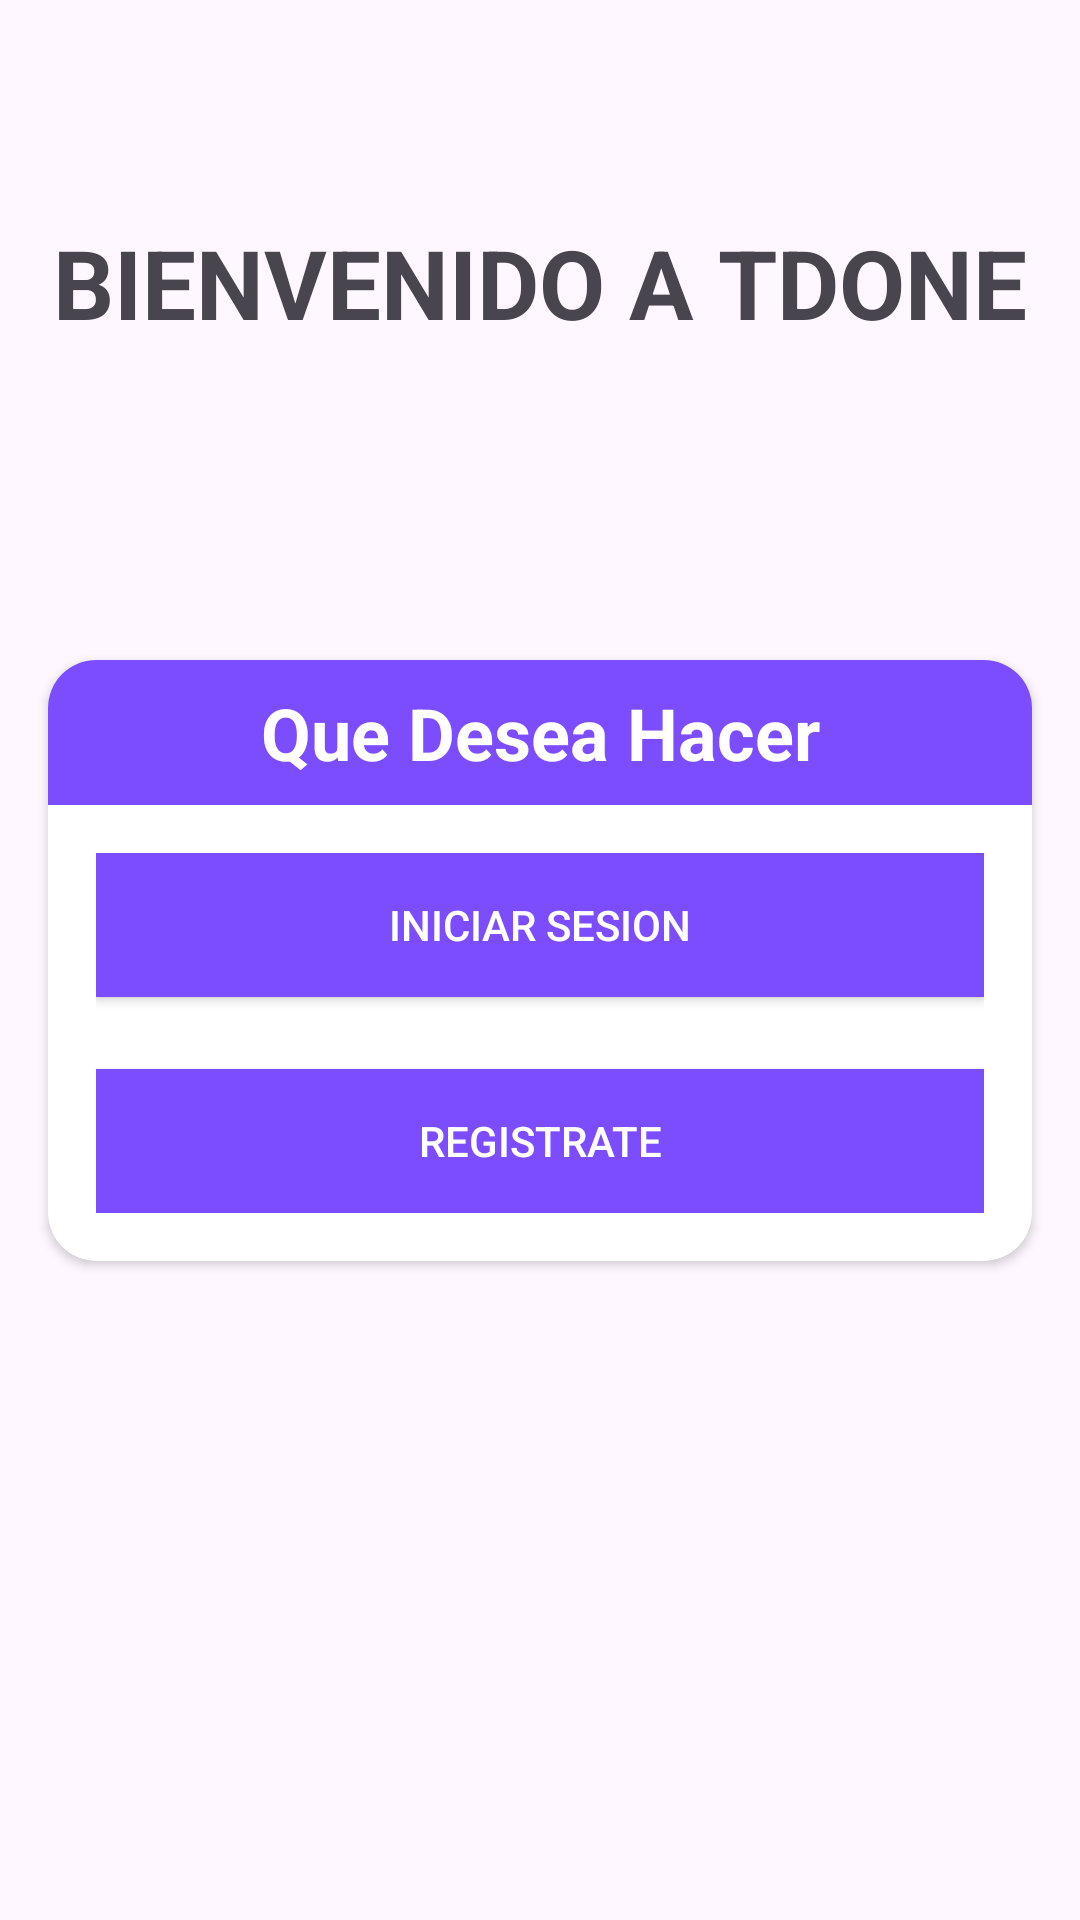

Write the Android layout XML for this screen, with the resource values it uses.
<!-- AndroidManifest.xml: application theme Theme.TDone -->
<!-- res/layout/fragment_initial.xml -->
<?xml version="1.0" encoding="utf-8"?>
<androidx.constraintlayout.widget.ConstraintLayout xmlns:android="http://schemas.android.com/apk/res/android"
    xmlns:app="http://schemas.android.com/apk/res-auto"
    xmlns:tools="http://schemas.android.com/tools"
    android:layout_width="match_parent"
    android:layout_height="match_parent"
    tools:context=".views.fragments.signFragments.InitialFragment">

    <TextView
        style="@style/Title_section"
        android:layout_width="wrap_content"
        android:layout_height="wrap_content"
        android:text="Bienvenido a TDone"
        app:layout_constraintBottom_toTopOf="@id/cv_container"
        app:layout_constraintEnd_toEndOf="parent"
        app:layout_constraintStart_toStartOf="parent"
        app:layout_constraintTop_toTopOf="parent"
        android:layout_marginBottom="32dp"/>

    <androidx.cardview.widget.CardView
        android:id="@+id/cv_container"
        android:layout_width="match_parent"
        android:layout_height="wrap_content"
        android:layout_marginHorizontal="16dp"
        app:cardBackgroundColor="@color/white"
        app:cardCornerRadius="16dp"
        app:layout_constraintBottom_toBottomOf="parent"
        app:layout_constraintTop_toTopOf="parent">


        <LinearLayout
            android:layout_width="match_parent"
            android:layout_height="wrap_content"
            android:orientation="vertical">

            <TextView
                android:textSize="24sp"
                android:textStyle="bold"
                android:layout_width="match_parent"
                android:layout_height="wrap_content"
                android:background="@color/btn_sign"
                android:gravity="center_horizontal"
                android:padding="8dp"
                android:text="Que Desea Hacer"
                android:textColor="@color/white" />

            <LinearLayout
                android:layout_width="match_parent"
                android:layout_height="wrap_content"
                android:orientation="vertical"
                android:padding="16dp">

                <androidx.appcompat.widget.AppCompatButton
                    android:id="@+id/btn_nav_sing_in"
                    android:layout_width="match_parent"
                    android:layout_height="wrap_content"
                    android:background="@color/btn_sign"
                    android:text="Iniciar Sesion"
                    android:textColor="@color/white" />

                <androidx.appcompat.widget.AppCompatButton
                    android:id="@+id/btn_nav_sing_up"
                    android:layout_width="match_parent"
                    android:layout_height="wrap_content"
                    android:layout_marginTop="24dp"
                    android:background="@color/btn_sign"
                    android:text="Registrate"
                    android:textColor="@color/white" />

            </LinearLayout>
        </LinearLayout>
    </androidx.cardview.widget.CardView>


</androidx.constraintlayout.widget.ConstraintLayout>
<!-- resources referenced by this layout -->
<resources>
  <color name="btn_sign">#7C4DFF</color>
  <color name="white">#FFFFFFFF</color>
  <style name="Title_section">
          <item name="textAllCaps">true</item>
          <item name="android:textStyle">bold</item>
          <item name="android:textSize">32sp</item>
      </style>
  <style name="Theme.TDone" parent="Base.Theme.TDone" />
  <style name="Base.Theme.TDone" parent="Theme.Material3.DayNight.NoActionBar">
          
          
          <item name="android:windowFullscreen">true</item>
          <item name="android:windowNoTitle">true</item>
      </style>
</resources>
